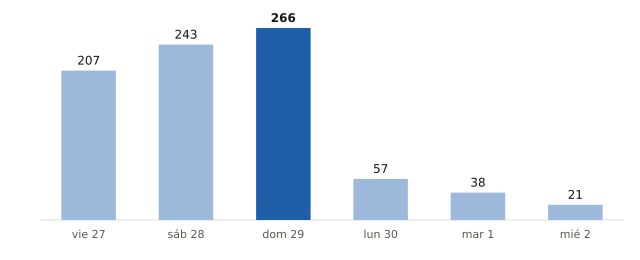

The file beside this chart, header and first rows:
fecha, municipios_prob_90_o_mas
2026-11-27, 207
2026-11-28, 243
2026-11-29, 266
2026-11-30, 57
2026-12-01, 38
2026-12-02, 21
